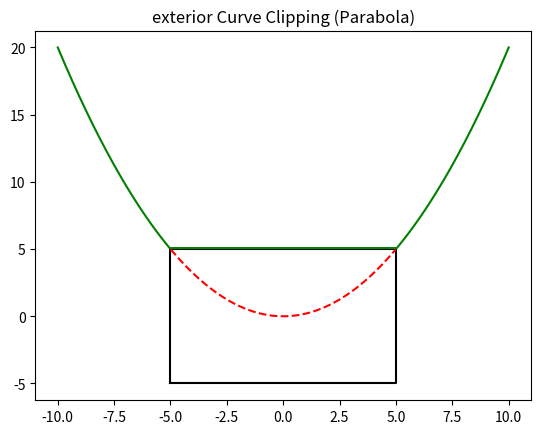

This chart was generated by the following Python code:
import numpy as np
import matplotlib.pyplot as plt
# Clipping window
xmin, xmax = -5, 5
ymin, ymax = -5, 5

# Generate curve (parabola)
x = np.linspace(-10, 10, 400)
y = x**2 / 5

# Separate inside and outside points
x_in, y_in = [], []
x_out, y_out = [], []

for xi, yi in zip(x, y):
    if xmin> xi or xi> xmax or ymin>yi or yi> ymax:
        x_in.append(xi)
        y_in.append(yi)
    else:
        x_out.append(xi)
        y_out.append(yi)

# Plot
plt.figure()
plt.title("exterior Curve Clipping (Parabola)")
# Clipping window
plt.plot([xmin, xmax, xmax, xmin, xmin],
         [ymin, ymin, ymax, ymax, ymin], 'k-')
plt.plot(x_out, y_out, 'r--')
plt.plot(x_in, y_in, 'g')
plt.show()
